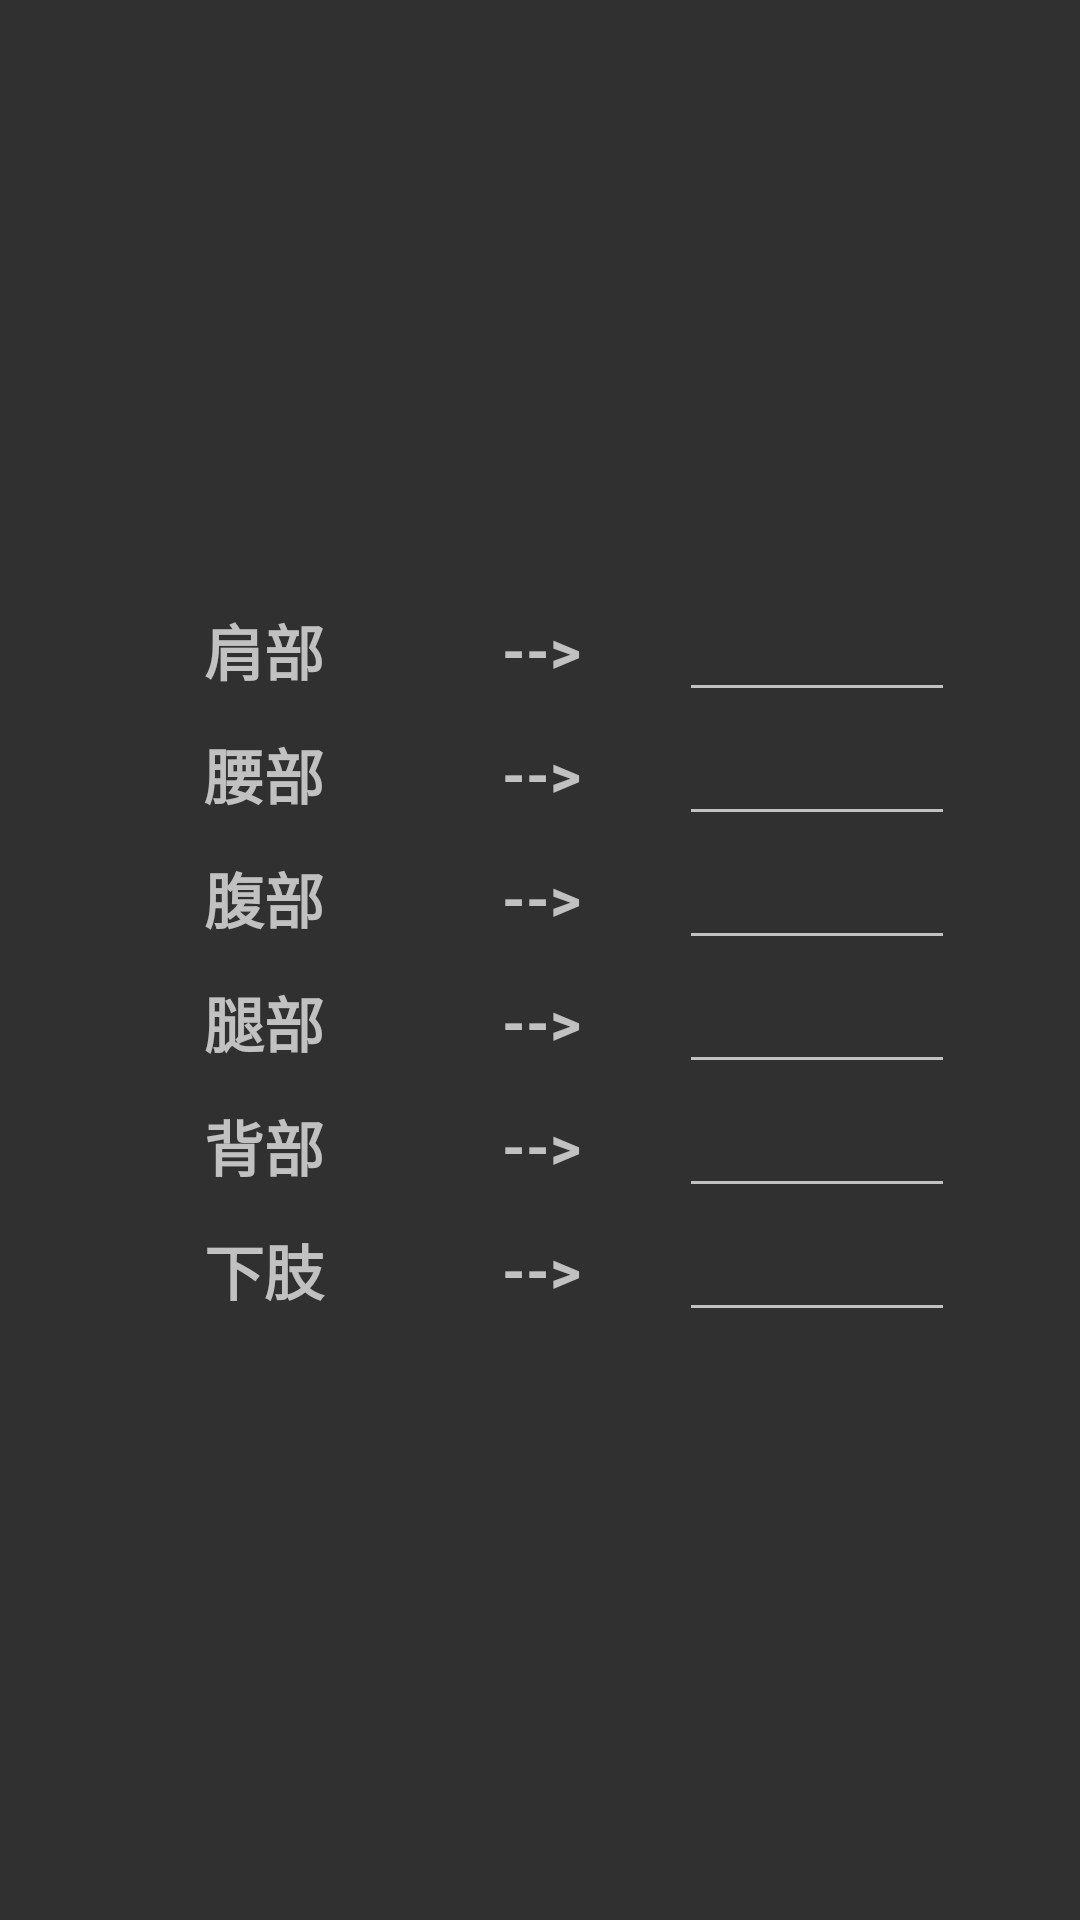

Reconstruct the res/layout file that produces this screen, plus the resources it refers to.
<!-- AndroidManifest.xml: application theme Theme.AppCompat.NoActionBar -->
<!-- res/layout/meum_modify.xml -->
<?xml version="1.0" encoding="utf-8"?>
<android.support.constraint.ConstraintLayout
    xmlns:android="http://schemas.android.com/apk/res/android"
    xmlns:app="http://schemas.android.com/apk/res-auto"
    xmlns:tools="http://schemas.android.com/tools"
    android:layout_width="match_parent"
    android:layout_height="match_parent">

    <LinearLayout
        android:layout_width="wrap_content"
        android:layout_height="wrap_content"
        android:gravity="center"
        android:orientation="vertical"
        android:visibility="visible"
        app:layout_constraintBottom_toBottomOf="parent"
        app:layout_constraintEnd_toEndOf="parent"
        app:layout_constraintStart_toStartOf="parent"
        app:layout_constraintTop_toTopOf="parent">

        <LinearLayout
            android:layout_width="match_parent"
            android:layout_height="match_parent"
            android:layout_weight="1"
            android:orientation="horizontal">

            <TextView
                android:id="@+id/modify_jian"
                android:layout_width="match_parent"
                android:layout_height="match_parent"
                android:layout_weight="1"
                android:gravity="center"
                android:text="肩部"
                android:textAlignment="center"
                android:textSize="20sp"
                android:textStyle="bold" />

            <TextView
                android:id="@+id/textView3"
                android:layout_width="match_parent"
                android:layout_height="match_parent"
                android:layout_weight="1"
                android:gravity="center"
                android:text="-->"
                android:textSize="20sp"
                android:textStyle="bold" />

            <EditText
                android:id="@+id/editText"
                android:layout_width="match_parent"
                android:layout_height="match_parent"
                android:layout_weight="1"
                android:ems="10"
                android:gravity="center"
                android:inputType="textPersonName" />
        </LinearLayout>

        <LinearLayout
            android:layout_width="match_parent"
            android:layout_height="match_parent"
            android:layout_weight="1"
            android:orientation="horizontal">

            <TextView
                android:id="@+id/modify_yao"
                android:layout_width="match_parent"
                android:layout_height="match_parent"
                android:layout_weight="1"
                android:gravity="center"
                android:text="腰部"
                android:textSize="20sp"
                android:textStyle="bold" />

            <TextView
                android:id="@+id/textView5"
                android:layout_width="match_parent"
                android:layout_height="match_parent"
                android:layout_weight="1"
                android:gravity="center"
                android:text="-->"
                android:textSize="20sp"
                android:textStyle="bold" />

            <EditText
                android:id="@+id/editText2"
                android:layout_width="match_parent"
                android:layout_height="match_parent"
                android:layout_weight="1"
                android:ems="10"
                android:gravity="center"
                android:inputType="textPersonName" />
        </LinearLayout>

        <LinearLayout
            android:layout_width="match_parent"
            android:layout_height="match_parent"
            android:layout_weight="1"
            android:orientation="horizontal">

            <TextView
                android:id="@+id/modify_fu"
                android:layout_width="match_parent"
                android:layout_height="match_parent"
                android:layout_weight="1"
                android:gravity="center"
                android:text="腹部"
                android:textSize="20sp"
                android:textStyle="bold" />

            <TextView
                android:id="@+id/textView9"
                android:layout_width="match_parent"
                android:layout_height="match_parent"
                android:layout_weight="1"
                android:gravity="center"
                android:text="-->"
                android:textSize="20sp"
                android:textStyle="bold" />

            <EditText
                android:id="@+id/editText3"
                android:layout_width="match_parent"
                android:layout_height="match_parent"
                android:layout_weight="1"
                android:ems="10"
                android:gravity="center"
                android:inputType="textPersonName" />
        </LinearLayout>

        <LinearLayout
            android:layout_width="match_parent"
            android:layout_height="match_parent"
            android:layout_weight="1"
            android:orientation="horizontal">

            <TextView
                android:id="@+id/modify_tui"
                android:layout_width="match_parent"
                android:layout_height="match_parent"
                android:layout_weight="1"
                android:gravity="center"
                android:text="腿部"
                android:textSize="20sp"
                android:textStyle="bold" />

            <TextView
                android:id="@+id/textView11"
                android:layout_width="match_parent"
                android:layout_height="match_parent"
                android:layout_weight="1"
                android:gravity="center"
                android:text="-->"
                android:textSize="20sp"
                android:textStyle="bold" />

            <EditText
                android:id="@+id/editText4"
                android:layout_width="match_parent"
                android:layout_height="match_parent"
                android:layout_weight="1"
                android:ems="10"
                android:gravity="center"
                android:inputType="textPersonName" />
        </LinearLayout>

        <LinearLayout
            android:layout_width="match_parent"
            android:layout_height="match_parent"
            android:layout_weight="1"
            android:orientation="horizontal">

            <TextView
                android:id="@+id/modify_bei"
                android:layout_width="match_parent"
                android:layout_height="match_parent"
                android:layout_weight="1"
                android:gravity="center"
                android:text="背部"
                android:textSize="20sp"
                android:textStyle="bold" />

            <TextView
                android:id="@+id/textView13"
                android:layout_width="match_parent"
                android:layout_height="match_parent"
                android:layout_weight="1"
                android:gravity="center"
                android:text="-->"
                android:textSize="20sp"
                android:textStyle="bold" />

            <EditText
                android:id="@+id/editText5"
                android:layout_width="match_parent"
                android:layout_height="match_parent"
                android:layout_weight="1"
                android:ems="10"
                android:gravity="center"
                android:inputType="textPersonName" />
        </LinearLayout>

        <LinearLayout
            android:layout_width="match_parent"
            android:layout_height="match_parent"
            android:layout_weight="1"
            android:orientation="horizontal">

            <TextView
                android:id="@+id/modify_xiazhi"
                android:layout_width="match_parent"
                android:layout_height="match_parent"
                android:layout_weight="1"
                android:gravity="center"
                android:text="下肢"
                android:textSize="20sp"
                android:textStyle="bold" />

            <TextView
                android:id="@+id/textView15"
                android:layout_width="match_parent"
                android:layout_height="match_parent"
                android:layout_weight="1"
                android:gravity="center"
                android:text="-->"
                android:textSize="20sp"
                android:textStyle="bold" />

            <EditText
                android:id="@+id/editText6"
                android:layout_width="match_parent"
                android:layout_height="match_parent"
                android:layout_weight="1"
                android:ems="10"
                android:gravity="center"
                android:inputType="textPersonName" />
        </LinearLayout>
    </LinearLayout>
</android.support.constraint.ConstraintLayout>
<!-- resources referenced by this layout -->
<resources>

</resources>
